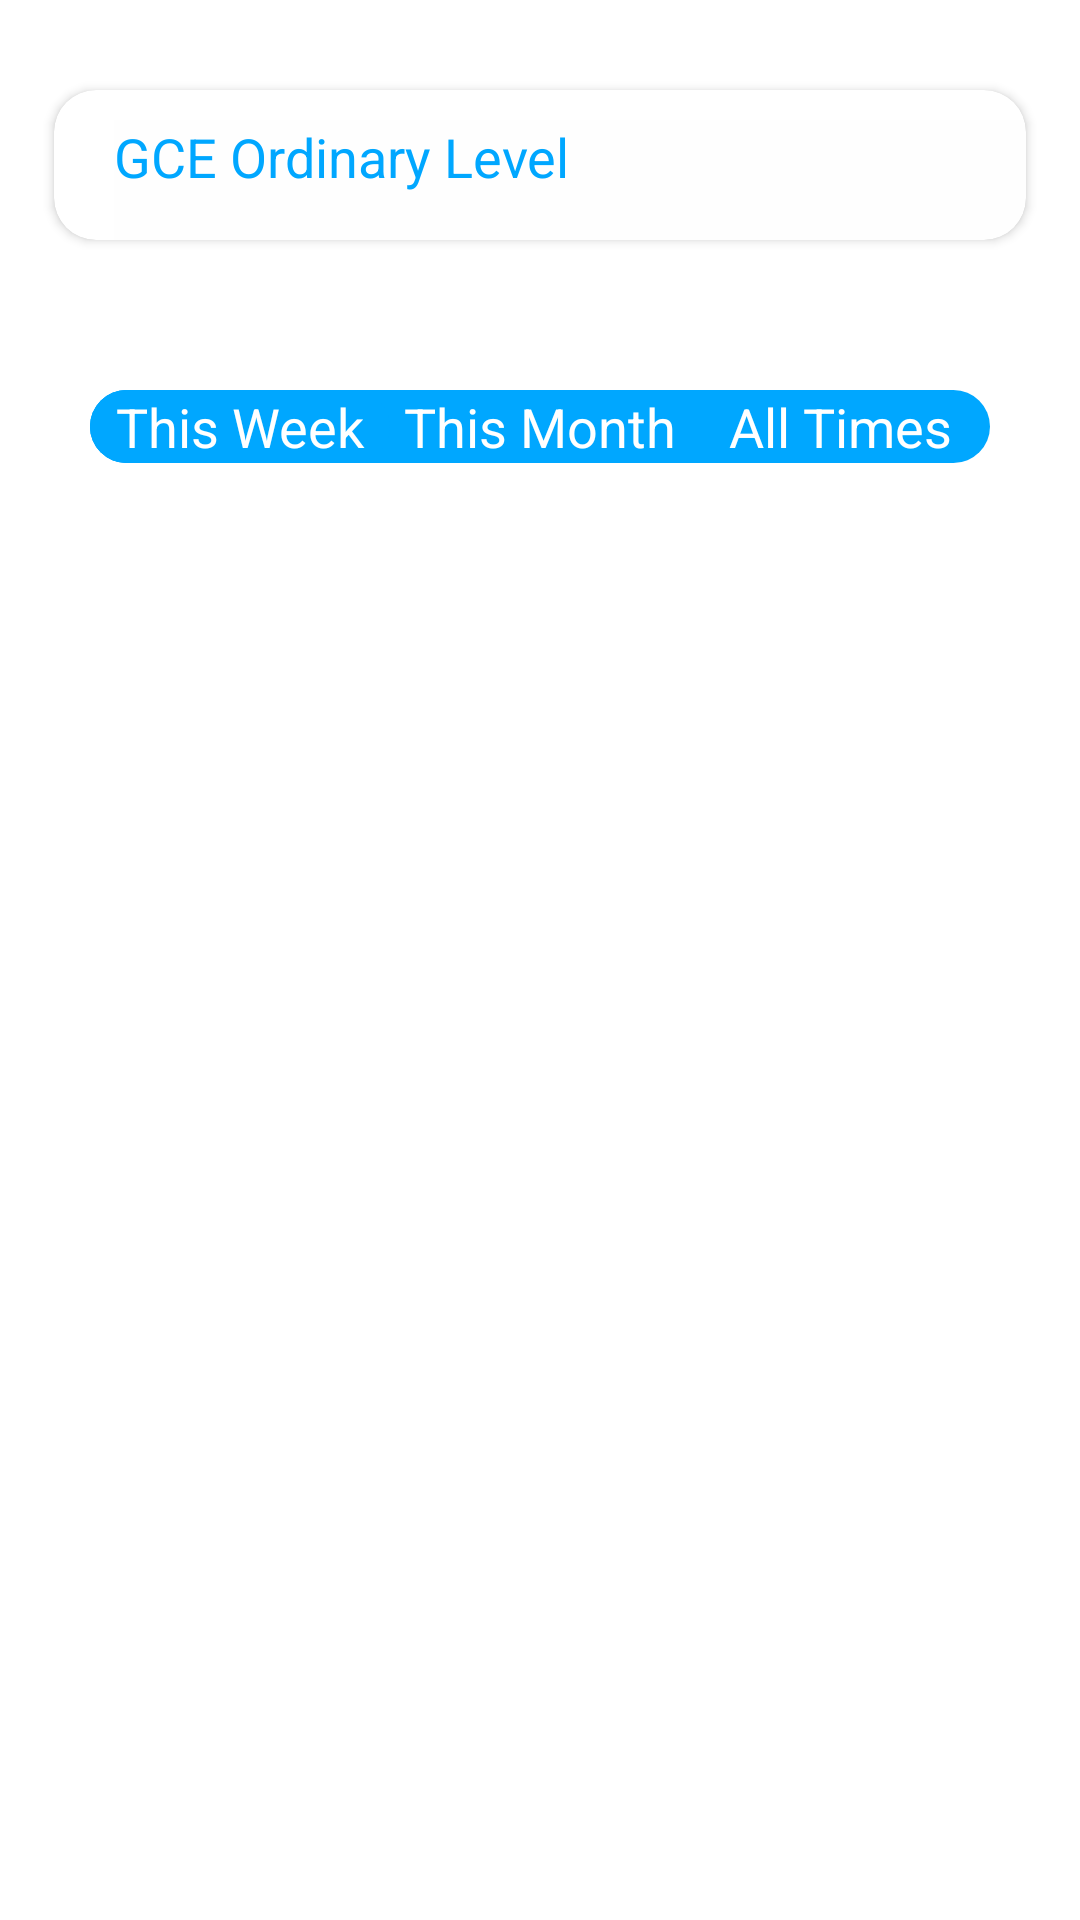

Here is an Android app screen rendered from its layout file. Give the layout XML and the strings, colors and styles it references.
<!-- AndroidManifest.xml: application theme Theme.GCEPlusELearning -->
<!-- res/layout/fragment_mcq_performance.xml -->
<?xml version="1.0" encoding="utf-8"?>
<androidx.coordinatorlayout.widget.CoordinatorLayout xmlns:android="http://schemas.android.com/apk/res/android"
    xmlns:app="http://schemas.android.com/apk/res-auto"
    xmlns:tools="http://schemas.android.com/tools"
    android:layout_width="match_parent"
    android:layout_height="match_parent"
    tools:context=".fragments.McqPerformanceFragment">


    <androidx.cardview.widget.CardView
        android:id="@+id/cardview4"
        android:layout_width="match_parent"
        android:layout_height="50dp"
        android:layout_marginStart="18dp"
        android:layout_marginTop="30dp"
        android:layout_marginEnd="18dp"
        android:backgroundTint="@color/white"
        android:elevation="10sp"
        app:cardCornerRadius="14dp"
        app:layout_constraintEnd_toEndOf="parent"
        app:layout_constraintStart_toStartOf="parent">


        <TextView
            android:layout_width="match_parent"
            android:layout_height="match_parent"
            android:layout_marginStart="20sp"
            android:layout_marginTop="10sp"
            android:background="#34E4E1E1"
            android:backgroundTint="#34E4E1E1"
            android:gravity="start"
            android:text="GCE Ordinary Level"
            android:textColor="@color/app_primary_color"
            android:textSize="18sp" />


    </androidx.cardview.widget.CardView>


    <include
        layout="@layout/mcq_toolbar_design"
        android:layout_width="match_parent"
        android:layout_height="match_parent"
        android:layout_marginStart="20sp"
        android:layout_marginEnd="20sp"
        android:layout_marginTop="120dp"/>


</androidx.coordinatorlayout.widget.CoordinatorLayout>
<!-- res/layout/mcq_toolbar_design.xml (included above) -->
<?xml version="1.0" encoding="utf-8"?>
<LinearLayout xmlns:android="http://schemas.android.com/apk/res/android"
    xmlns:app="http://schemas.android.com/apk/res-auto"
    android:layout_width="match_parent"
    android:layout_height="match_parent"
    android:orientation="vertical"
    app:layout_behavior="@string/appbar_scrolling_view_behavior">


    <FrameLayout
        android:layout_width="match_parent"
        android:layout_height="wrap_content"
        android:layout_margin="10dp"
        android:background="@drawable/mcq_background_design">


        <LinearLayout
            android:layout_width="match_parent"
            android:layout_height="match_parent"
            android:orientation="horizontal">


            <TextView
                android:id="@+id/select"
                android:layout_width="match_parent"
                android:layout_height="match_parent"
                android:layout_weight="1"
                android:background="@drawable/button_background"
                android:gravity="center"
                android:textColor="@color/white" />


            <TextView
                android:layout_width="match_parent"
                android:layout_height="match_parent"
                android:layout_weight="1" />


            <TextView
                android:layout_width="match_parent"
                android:layout_height="match_parent"
                android:layout_weight="1"/>

        </LinearLayout>

        <LinearLayout
            android:layout_width="match_parent"
            android:layout_height="match_parent"
            android:orientation="horizontal">


            <TextView
                android:id="@+id/item1"
                android:layout_width="match_parent"
                android:layout_height="match_parent"
                android:layout_weight="1"
                android:textSize="18sp"
                android:textColor="@color/white"
                android:background="@drawable/button_background"
                android:gravity="center"
                android:text="This Week"/>


            <TextView
                android:id="@+id/item2"
                android:layout_width="match_parent"
                android:layout_height="match_parent"
                android:layout_weight="1"
                android:textSize="18sp"
                android:gravity="center"
                android:textColor="@color/white"
                android:text="This Month"/>


            <TextView
                android:id="@+id/item3"
                android:layout_width="match_parent"
                android:layout_height="match_parent"
                android:layout_weight="1"
                android:textSize="18sp"
                android:textColor="@color/white"
                android:gravity="center"
                android:text="All Times"/>

        </LinearLayout>


    </FrameLayout>


</LinearLayout>
<!-- resources referenced by this layout -->
<resources>
  <color name="app_primary_color">#00A7FF</color>
  <color name="white">#FFFFFFFF</color>
  <!-- drawable button_background (drawable-v24) -->
  <?xml version="1.0" encoding="utf-8"?>
  <shape xmlns:android="http://schemas.android.com/apk/res/android">
      <solid android:color="@color/app_primary_color"/>
      <corners android:radius="50dp"/>
  </shape>
  <!-- drawable mcq_background_design (drawable) -->
  <?xml version="1.0" encoding="utf-8"?>
  <shape xmlns:android="http://schemas.android.com/apk/res/android">
  
  
          <solid android:color="@color/app_primary_color"/>
          <corners android:radius="40dp"/>
  
  
  </shape>
  <style name="Theme.GCEPlusELearning" parent="Theme.MaterialComponents.DayNight.NoActionBar">
          
          <item name="colorPrimary">@color/app_primary_color</item>
          <item name="colorPrimaryVariant">@color/app_primary_color</item>
          <item name="colorOnPrimary">@color/white</item>
          
          <item name="colorSecondary">@color/teal_200</item>
          <item name="colorSecondaryVariant">@color/teal_700</item>
          <item name="colorOnSecondary">@color/black</item>
          
          <item name="android:statusBarColor" tools:targetApi="lollipop">?attr/colorPrimaryVariant</item>
          
      </style>
  <color name="teal_200">#FF03DAC5</color>
  <color name="teal_700">#FF018786</color>
  <color name="black">#FF000000</color>
</resources>
